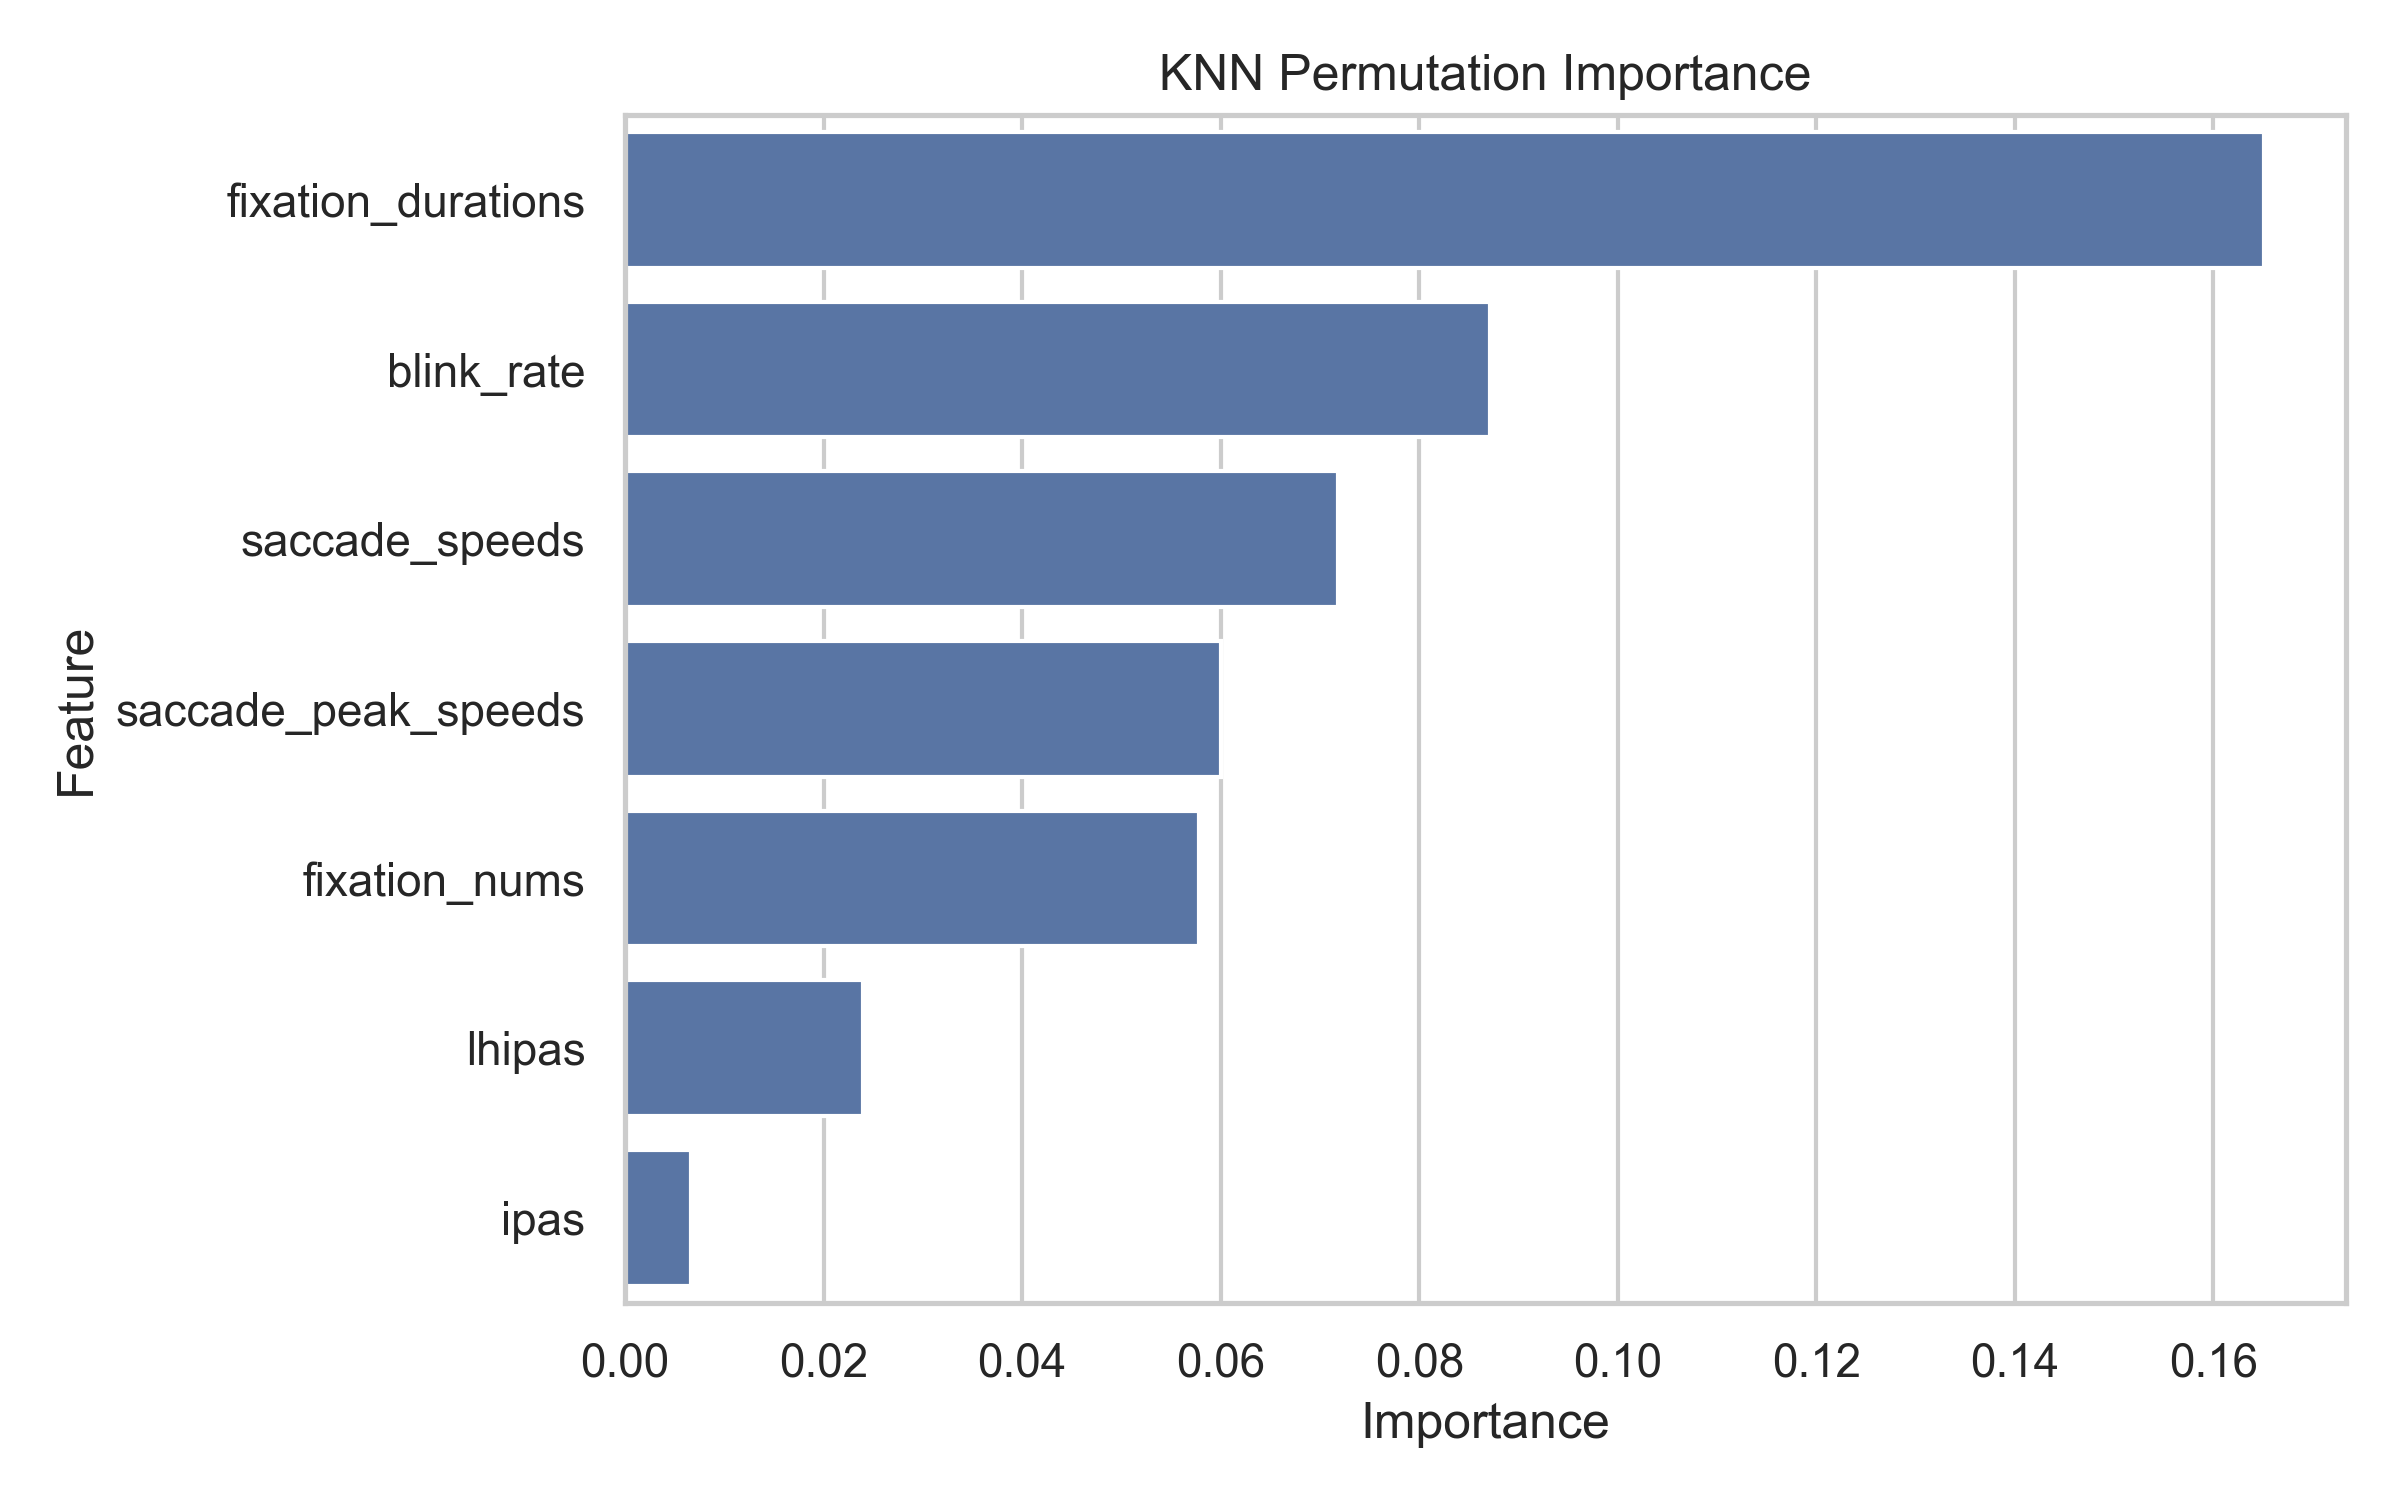

The table this chart was drawn from, first rows:
Feature, Importance
fixation_durations, 0.1651
blink_rate, 0.0871
saccade_speeds, 0.07182
saccade_peak_speeds, 0.06
fixation_nums, 0.05777
lhipas, 0.02394
ipas, 0.006627
